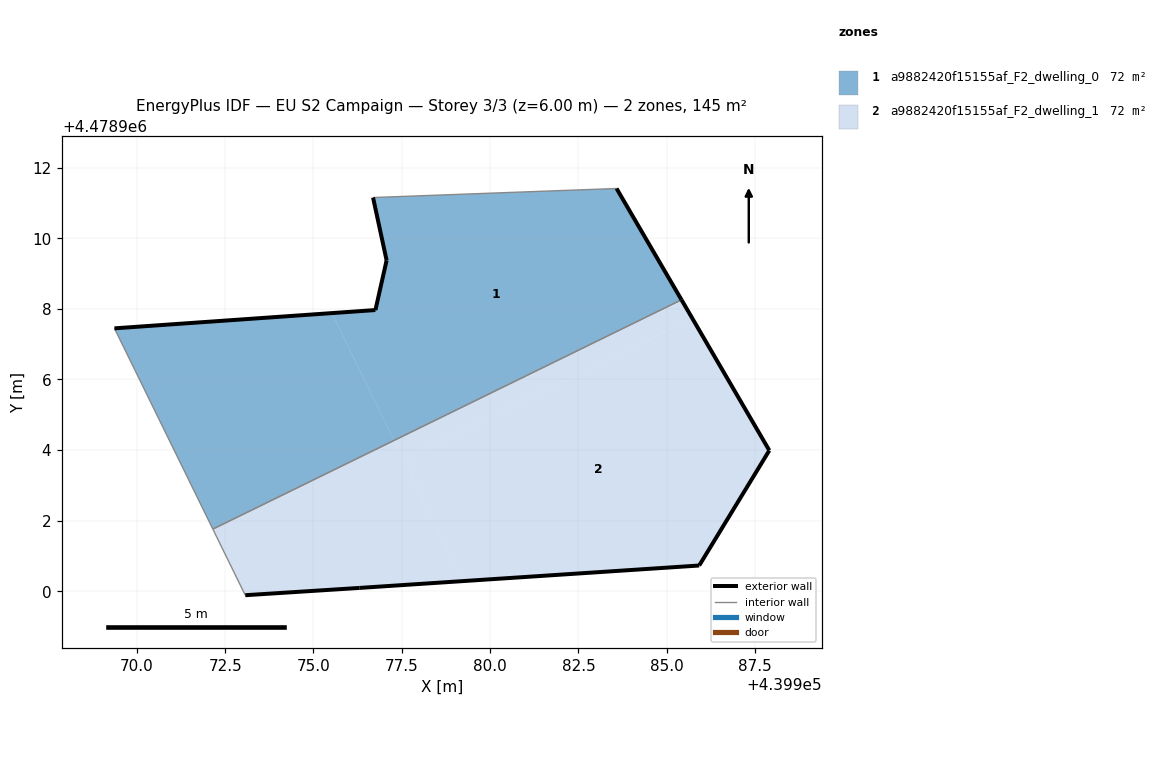
=== STOREY PLAN SPEC (per zone: floor XY polygon, exterior-wall plan segments, windows/doors) ===
zone 1: a9882420f15155af_F2_dwelling_0  (72.3 m²)
  floor: (439985.42, 4478908.26) (439983.58, 4478911.41) (439976.69, 4478911.15) (439977.07, 4478909.37) (439976.75, 4478907.97) (439975.52, 4478907.88) (439977.28, 4478904.28)
  floor: (439977.28, 4478904.28) (439975.52, 4478907.88) (439969.36, 4478907.45) (439972.15, 4478901.76)
  exterior wall: (439983.58, 4478911.41) – (439985.42, 4478908.26)  [3.6 m]
  exterior wall: (439969.36, 4478907.45) – (439976.75, 4478907.97)  [7.4 m]
  exterior wall: (439976.75, 4478907.97) – (439977.07, 4478909.37)  [1.4 m]
  exterior wall: (439977.07, 4478909.37) – (439976.69, 4478911.15)  [1.8 m]
  interior walls: 3
zone 2: a9882420f15155af_F2_dwelling_1  (72.3 m²)
  floor: (439985.92, 4478900.73) (439987.91, 4478903.99) (439985.72, 4478907.74) (439977.55, 4478903.74) (439979.23, 4478900.29)
  floor: (439985.72, 4478907.74) (439985.42, 4478908.26) (439977.28, 4478904.28) (439977.55, 4478903.74)
  floor: (439979.23, 4478900.29) (439977.28, 4478904.28) (439972.15, 4478901.76) (439973.07, 4478899.89) (439976.31, 4478900.10)
  exterior wall: (439985.42, 4478908.26) – (439987.91, 4478903.99)  [4.9 m]
  exterior wall: (439987.91, 4478903.99) – (439985.92, 4478900.73)  [3.8 m]
  exterior wall: (439985.92, 4478900.73) – (439976.31, 4478900.10)  [9.6 m]
  exterior wall: (439976.31, 4478900.10) – (439973.07, 4478899.89)  [3.2 m]
  interior walls: 2

=== DERIVED (storey summary) ===
Building: EU S2 Campaign
Storey: 3 of 3  (floor level z = 6.00 m)
Storey gross floor area: 144.6 m²
Zones on this storey: 2
  - a9882420f15155af_F2_dwelling_0: floor 72.3 m²; exterior wall 14.3 m (43.0 m²); WWR 0.0%
  - a9882420f15155af_F2_dwelling_1: floor 72.3 m²; exterior wall 21.6 m (64.9 m²); WWR 0.0%
Zone adjacency (shared interzone walls):
  - a9882420f15155af_F2_dwelling_0 ↔ a9882420f15155af_F2_dwelling_1